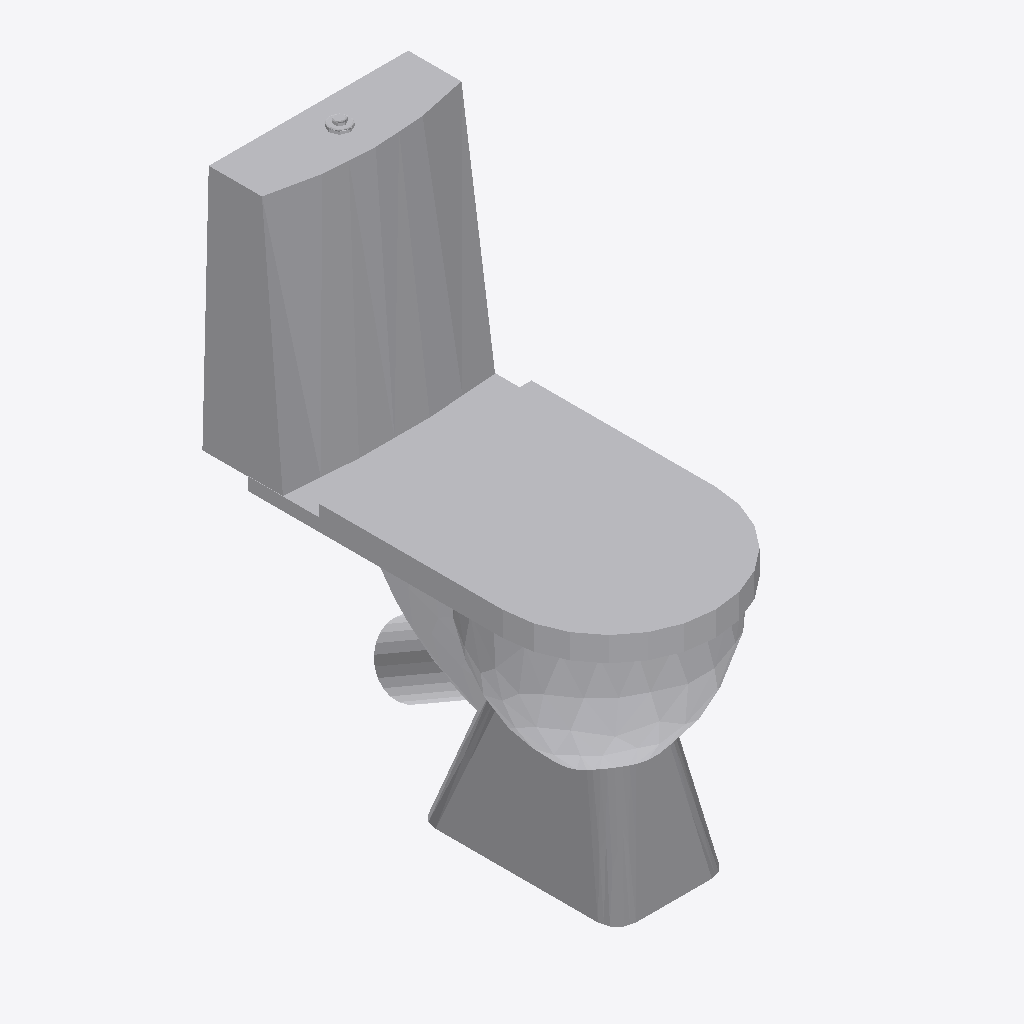
Isometric view of an IFC building model (IFC-SPF (STEP), schema IFC2X3, length unit millimetre), seen from the south-west, elements coloured by IFC class: 1 other element (light grey).
Extent 0.336 m × 0.643 m × 0.807 m (x, y, z). Storeys (1): Уровень 1 at 0.00 m. Elements (1): 1 IfcBuildingElementProxy.

HEADER;
FILE_DESCRIPTION(('ViewDefinition [CoordinationView]'),'2;1');
FILE_NAME('Номер проекта','2019-04-12T09:25:43',(''),(''),'The EXPRESS Data Manager Version 5.02.0100.07 : ','20150714_1515(x64) - Exporter 16.0.490.0 - Defau','');
FILE_SCHEMA(('IFC2X3'));
ENDSEC;
DATA;
#94=IFCPROJECT('2cGXVuM$P8N9uB$qn6ayqf',#41,'Номер проекта',$,$,'Наименование проекта','Статус проекта',(#83,#91),#78);
#7960=IFCSITE('2cGXVuM$P8N9uB$qn6ayqh',#41,'Default',$,'',#7959,$,$,.ELEMENT.,(55,45,25,90026),(37,36,54,74707),0.0,$,$);
#104=IFCBUILDING('2cGXVuM$P8N9uB$qn6ayqe',#41,'',$,$,#32,$,'',.ELEMENT.,$,$,#100);
#137=IFCBUILDINGSTOREY('2cGXVuM$P8N9uB$qovR3Ew',#41,'Уровень 1',$,$,#136,$,'Уровень 1',.ELEMENT.,0.0);
#7866=IFCBUILDINGELEMENTPROXY('1SCTwv6hH45gTiaGkkRBov',#41,'r2016_cersanit_granta:r2016_cersanit_granta:210650',$,'r2016_cersanit_granta',#7864,#7857,'210650',$);
ENDSEC;
